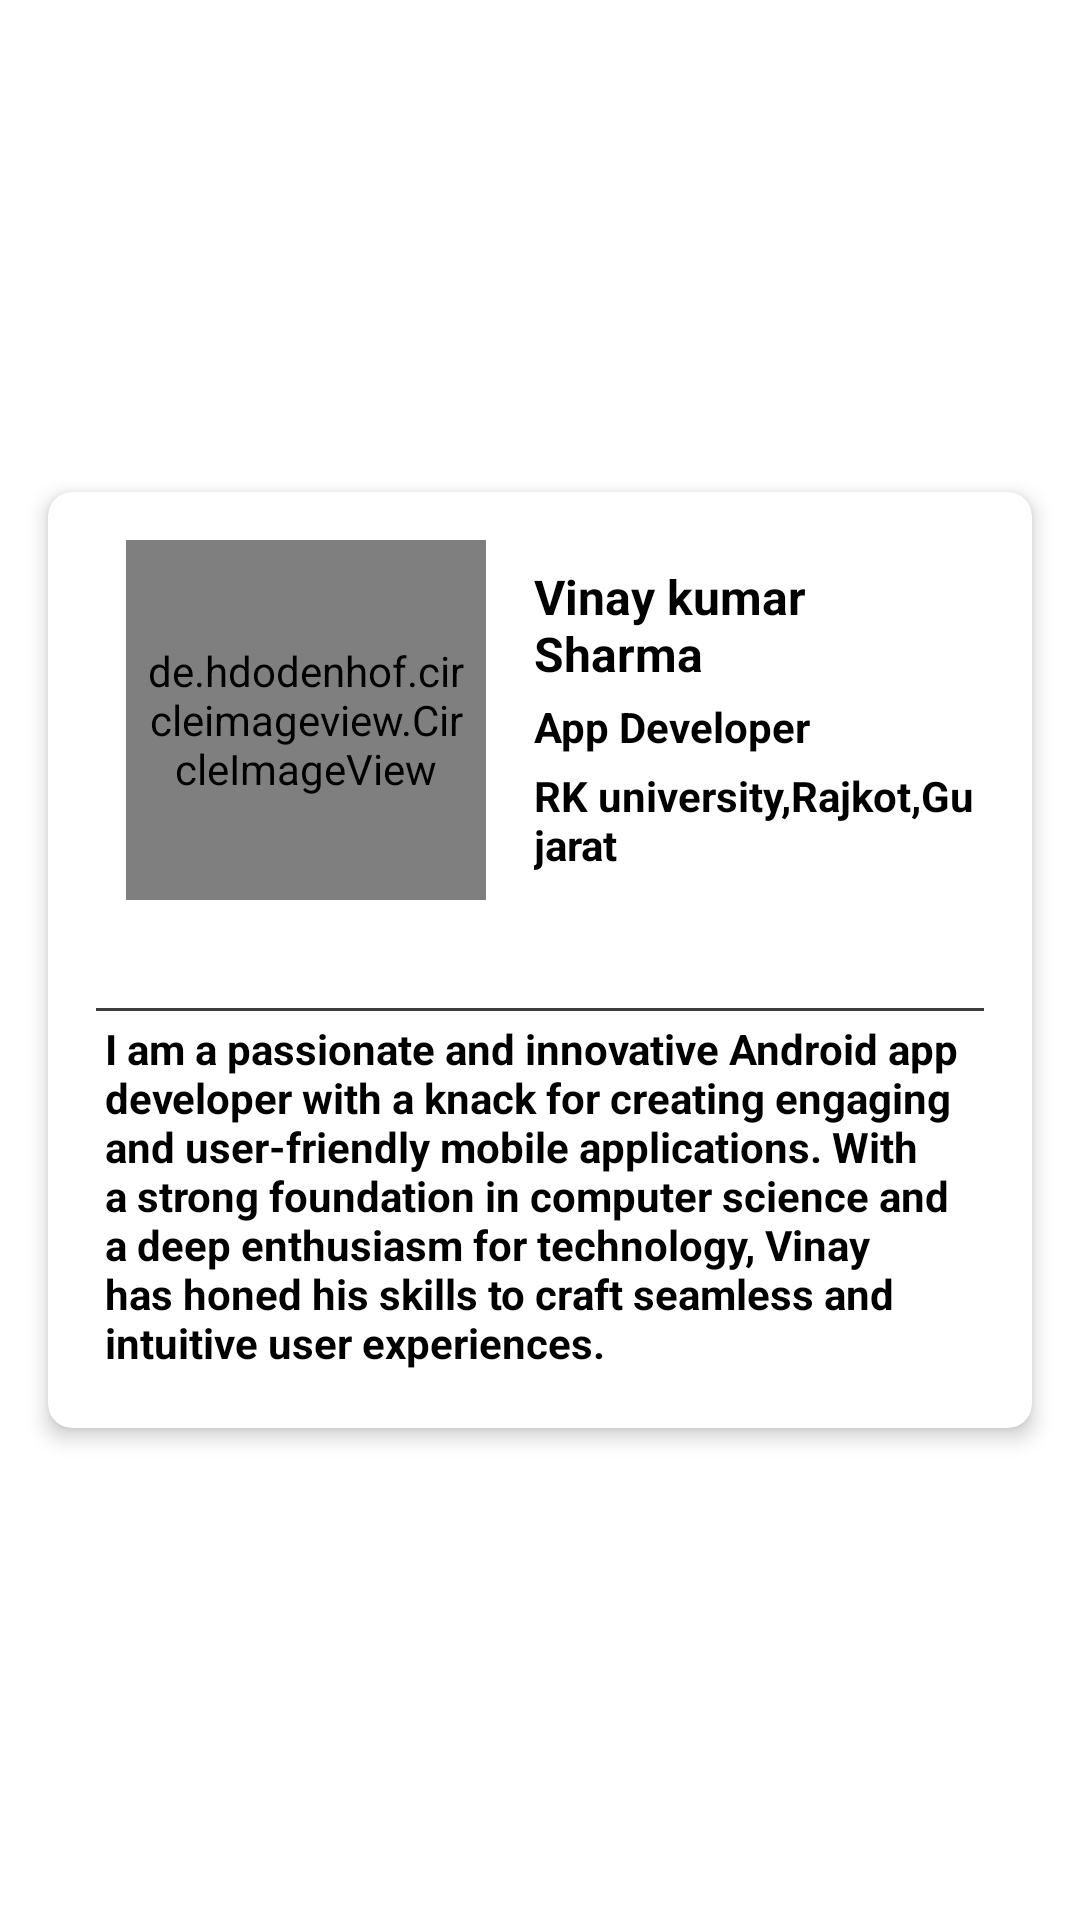

Here is an Android app screen rendered from its layout file. Give the layout XML and the strings, colors and styles it references.
<!-- AndroidManifest.xml: application theme Theme.SuperChat -->
<!-- res/layout/sample_about.xml -->
<?xml version="1.0" encoding="utf-8"?>
<RelativeLayout xmlns:android="http://schemas.android.com/apk/res/android"
    xmlns:app="http://schemas.android.com/apk/res-auto"
    android:layout_width="match_parent"
    android:layout_height="match_parent">



    <androidx.cardview.widget.CardView
        android:id="@+id/cardView"
        android:layout_width="match_parent"
        android:layout_height="wrap_content"
        android:layout_centerInParent="true"
        android:layout_margin="16dp"
        app:cardCornerRadius="8dp"
        app:cardElevation="4dp">



        <RelativeLayout
            android:id="@+id/relative"
            android:layout_width="match_parent"
            android:layout_height="wrap_content"
            android:padding="16dp">

            <de.hdodenhof.circleimageview.CircleImageView
                android:id="@+id/imageView"
                android:layout_width="120dp"
                android:layout_height="120dp"
                android:layout_marginLeft="10dp"
                android:padding="5dp"
                android:src="@drawable/vinay"
                app:civ_border_color="@color/black"
                app:civ_border_width="3sp" />


            <TextView
                android:id="@+id/titleTextView"
                android:layout_width="match_parent"
                android:layout_height="wrap_content"
                android:layout_toEndOf="@id/imageView"
                android:textSize="16sp"
                android:text="Vinay kumar Sharma"
                android:textColor="@color/black"
                android:textStyle="bold"
                android:layout_marginStart="16dp"
                android:layout_marginTop="8dp"

                />

            <TextView
                android:id="@+id/subtitleTextView"
                android:layout_width="match_parent"
                android:layout_height="wrap_content"
                android:layout_below="@id/titleTextView"
                android:layout_toEndOf="@id/imageView"
                android:textSize="14sp"
                android:text="App Developer"
                android:textStyle="bold"
                android:textColor="@color/black"
                android:layout_marginStart="16dp"
                android:layout_marginTop="4dp"
                />


            <TextView
                android:id="@+id/contentTextView"
                android:layout_width="match_parent"
                android:layout_height="wrap_content"
                android:layout_below="@id/subtitleTextView"
                android:layout_toEndOf="@id/imageView"
                android:textSize="14sp"
                android:text="RK university,Rajkot,Gujarat"
                android:textStyle="bold"
                android:textColor="@color/black"
                android:layout_marginStart="16dp"
                android:layout_marginTop="4dp"
                />
            <View
                android:id="@+id/lineView"
                android:layout_width="match_parent"
                android:layout_marginTop="45dp"
                android:layout_height="1dp"
                android:background="#3E3D3D"
                android:layout_below="@id/contentTextView"
                />
            <TextView
                android:layout_width="wrap_content"
                android:layout_height="wrap_content"
                android:layout_below="@id/lineView"
                android:text="@string/bio"
                android:padding="3dp"
                android:textColor="@color/black"
                android:textStyle="bold"
                >
            </TextView>

        </RelativeLayout>


    </androidx.cardview.widget.CardView>

</RelativeLayout>
<!-- resources referenced by this layout -->
<resources>
  <color name="black">#FF000000</color>
  <string name="bio">I am a passionate and innovative Android app developer with a knack for creating engaging and user-friendly mobile applications. With a strong foundation in computer science and a deep enthusiasm for technology, Vinay has honed his skills to craft seamless and intuitive user experiences. </string>
  <style name="Theme.SuperChat" parent="Theme.MaterialComponents.DayNight.DarkActionBar">
          
          <item name="colorPrimary">@color/teal_green</item>
          <item name="colorPrimaryVariant">@color/teal_green</item>
          <item name="colorOnPrimary">@color/white</item>
          
          <item name="colorSecondary">@color/teal_200</item>
          <item name="colorSecondaryVariant">@color/teal_700</item>
          <item name="colorOnSecondary">@color/black</item>
          
          <item name="android:statusBarColor">?attr/colorPrimaryVariant</item>
          
      </style>
  <color name="teal_green">#128C7E</color>
  <color name="white">#FFFFFFFF</color>
  <color name="teal_200">#FF03DAC5</color>
  <color name="teal_700">#FF018786</color>
</resources>
